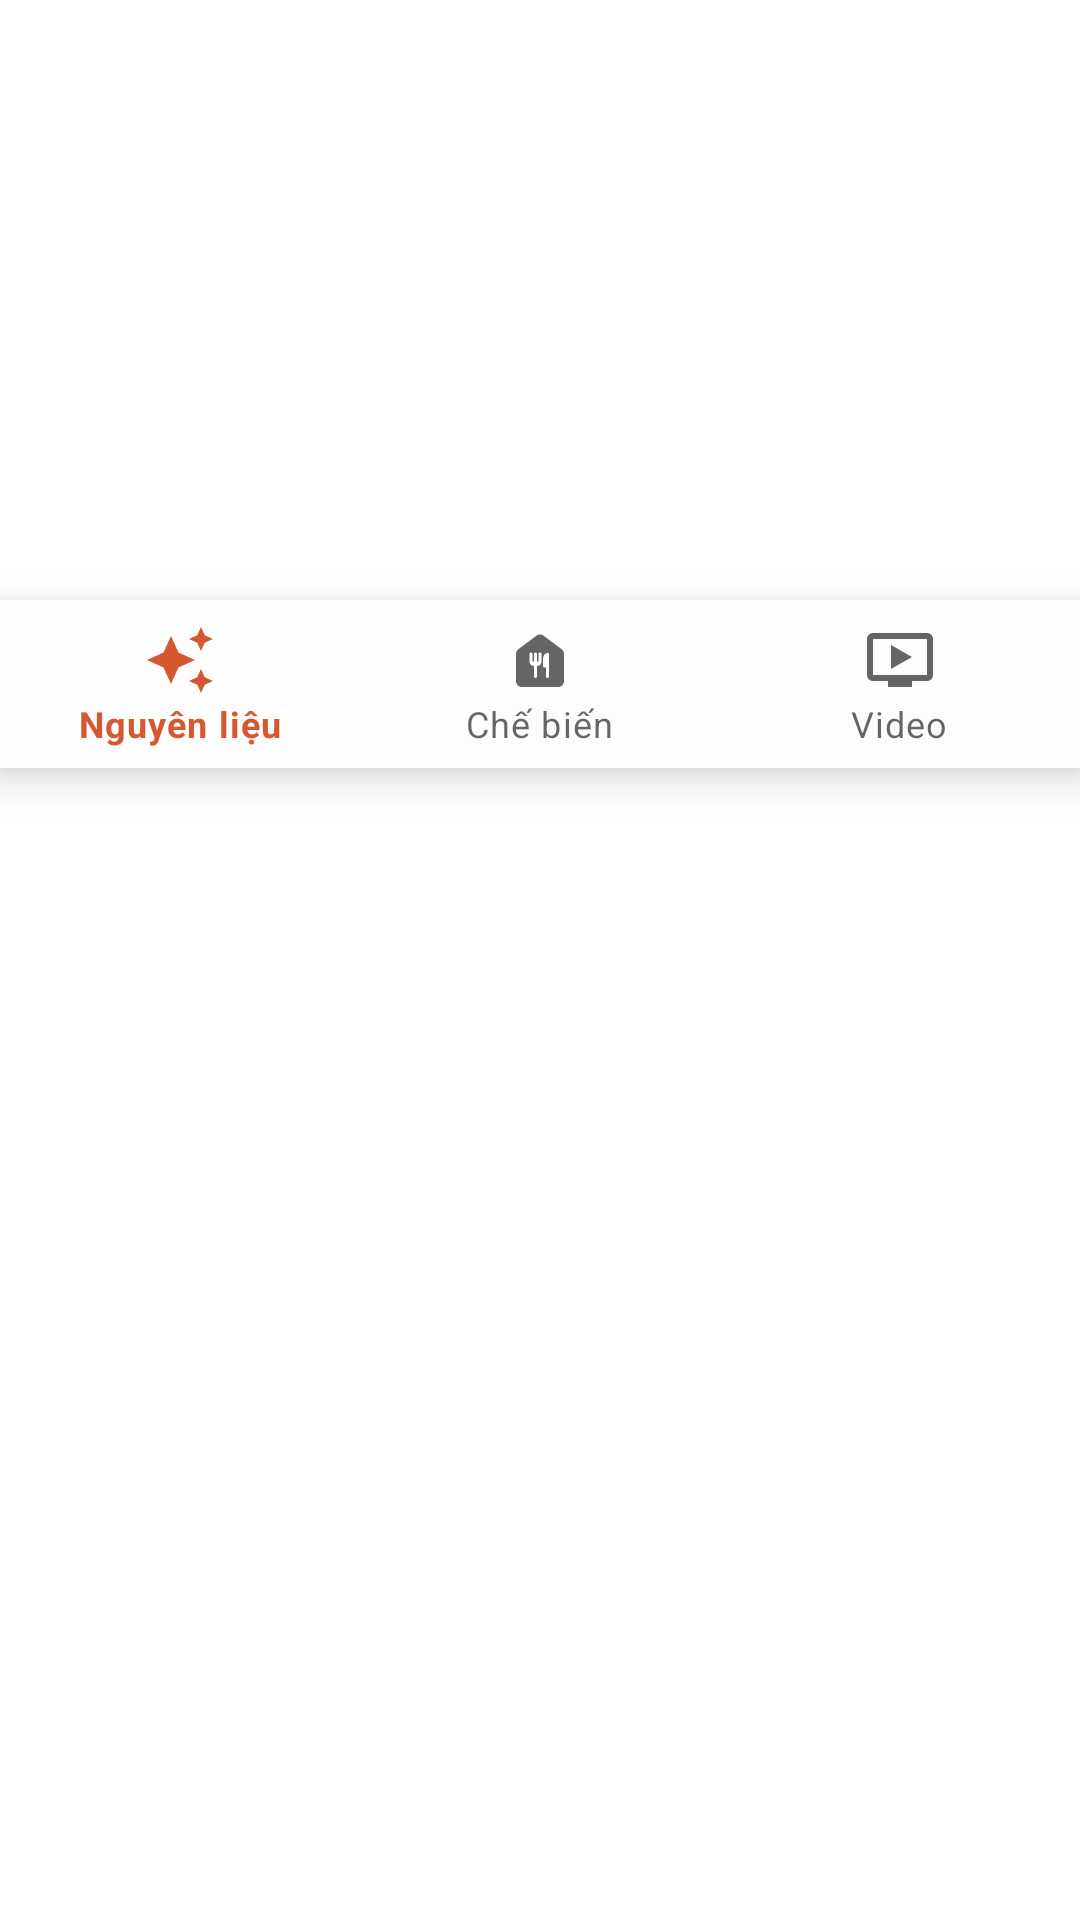

Produce the Android XML layout that renders to this screen, including the resource entries it uses.
<!-- AndroidManifest.xml: application theme Theme.DoAnNhom1 -->
<!-- res/layout/activity_detail_mon_an.xml -->
<?xml version="1.0" encoding="utf-8"?>
<androidx.constraintlayout.widget.ConstraintLayout xmlns:android="http://schemas.android.com/apk/res/android"
    xmlns:app="http://schemas.android.com/apk/res-auto"
    xmlns:tools="http://schemas.android.com/tools"
    android:layout_width="match_parent"
    android:layout_height="match_parent"
    tools:context=".DetailMonAnActivity"

    android:orientation="vertical">

    <FrameLayout
        android:id="@+id/monan_fragment"
        android:layout_width="match_parent"
        android:layout_height="match_parent"
        android:background="@color/white"
        app:layout_constraintBottom_toTopOf="parent"
        app:layout_constraintLeft_toLeftOf="parent"
        app:layout_constraintStart_toStartOf="parent"
        app:layout_constraintTop_toBottomOf="@+id/navMonAn"
        app:layout_constraintVertical_bias="0.298" />

    <ImageView
        android:layout_width="match_parent"
        android:layout_height="200dp"
        android:src="@drawable/ic_launcher_background"
        android:id="@+id/ivAnhMonAn"
        app:layout_constraintLeft_toLeftOf="parent"
        app:layout_constraintRight_toRightOf="parent"
        app:layout_constraintTop_toTopOf="parent"
/>

    <com.google.android.material.bottomnavigation.BottomNavigationView
        android:id="@+id/navMonAn"
        android:layout_width="wrap_content"
        android:layout_height="wrap_content"
        android:background="#FDFDFD"
        app:layout_constraintLeft_toLeftOf="parent"
        app:layout_constraintRight_toRightOf="parent"
        app:layout_constraintTop_toBottomOf="@+id/ivAnhMonAn"
        app:menu="@menu/mnmonan" />

</androidx.constraintlayout.widget.ConstraintLayout>
<!-- resources referenced by this layout -->
<resources>
  <style name="Theme.DoAnNhom1" parent="Theme.MaterialComponents.DayNight.DarkActionBar">
          
          <item name="colorPrimary">#D55831</item>
          <item name="colorPrimaryVariant">#D55831</item>
          <item name="colorOnPrimary">@color/white</item>
          
          <item name="colorSecondary">@color/teal_200</item>
          <item name="colorSecondaryVariant">@color/teal_700</item>
          <item name="colorOnSecondary">@color/black</item>
          
          <item name="android:statusBarColor">?attr/colorPrimaryVariant</item>
          
      </style>
  <!-- not gathered from this repository: default colours our renderer supplied (Android Studio template values) -->
  <color name="teal_200">#FF03DAC5</color>
  <color name="teal_700">#FF018786</color>
  <color name="black">#FF000000</color>
  <color name="white">#FFFFFFFF</color>
</resources>
